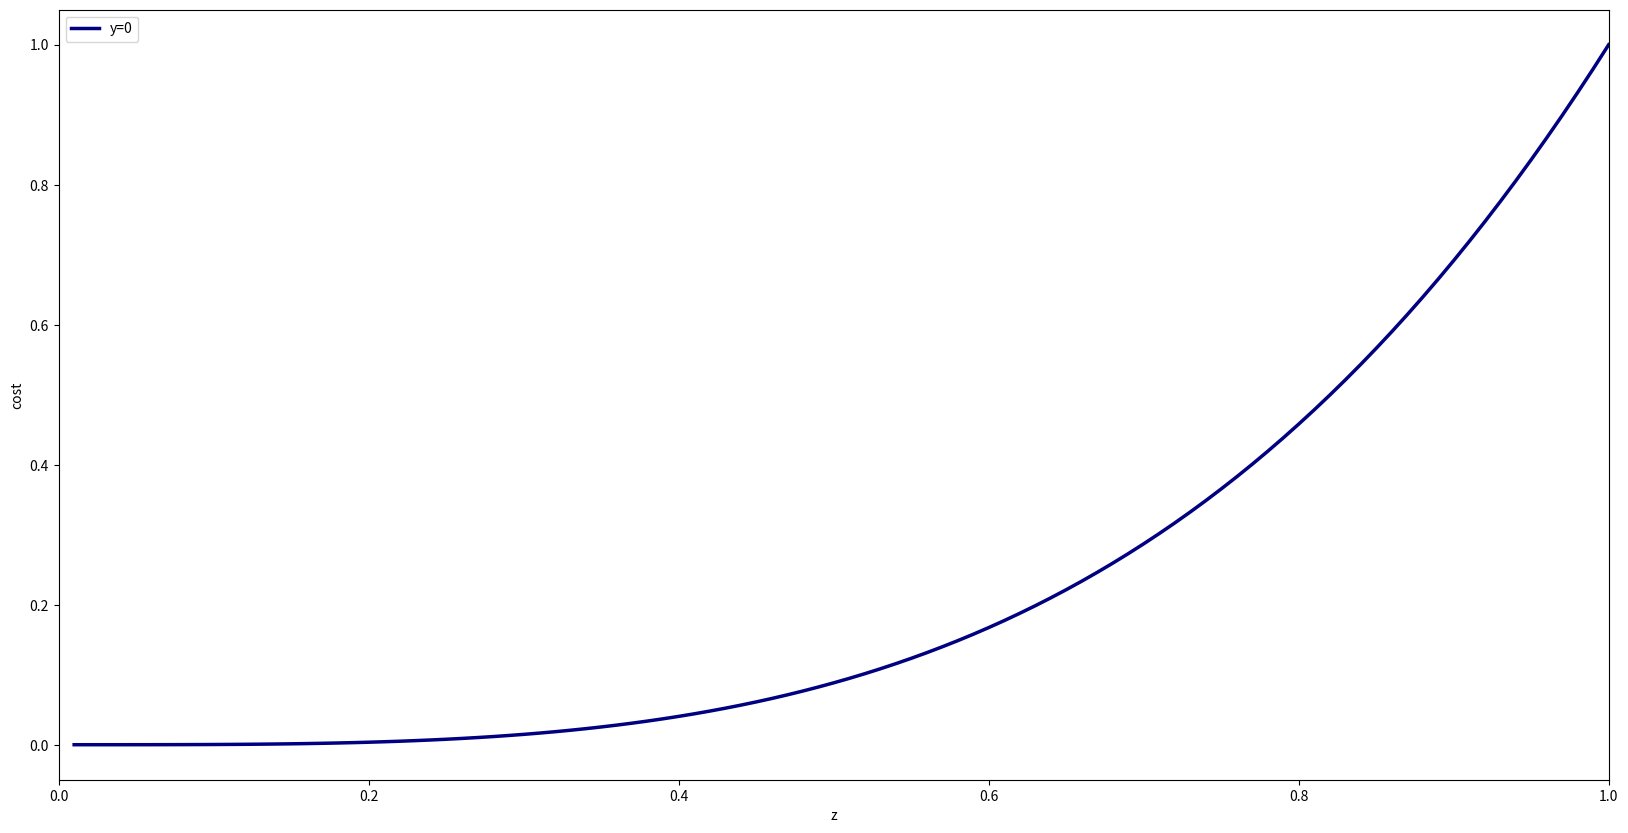

The matplotlib source for this figure: (Note: this script raises an exception after producing the figure.)
import numpy as np
import matplotlib.pyplot as plt
A = 1
a = 3.5
x = np.linspace(0.01, 1, 100)
y = A * x**a

plt.figure(figsize=(20,10))
plt.plot(x, y, linewidth=2.5, color='navy', label='y=0')
plt.legend(loc='upper left')
plt.xlim(0, 1)
plt.xlabel(r'z')
plt.ylabel(r'cost')
ax.set_xticks([])
ax.set_yticks([])
plt.grid(True);
